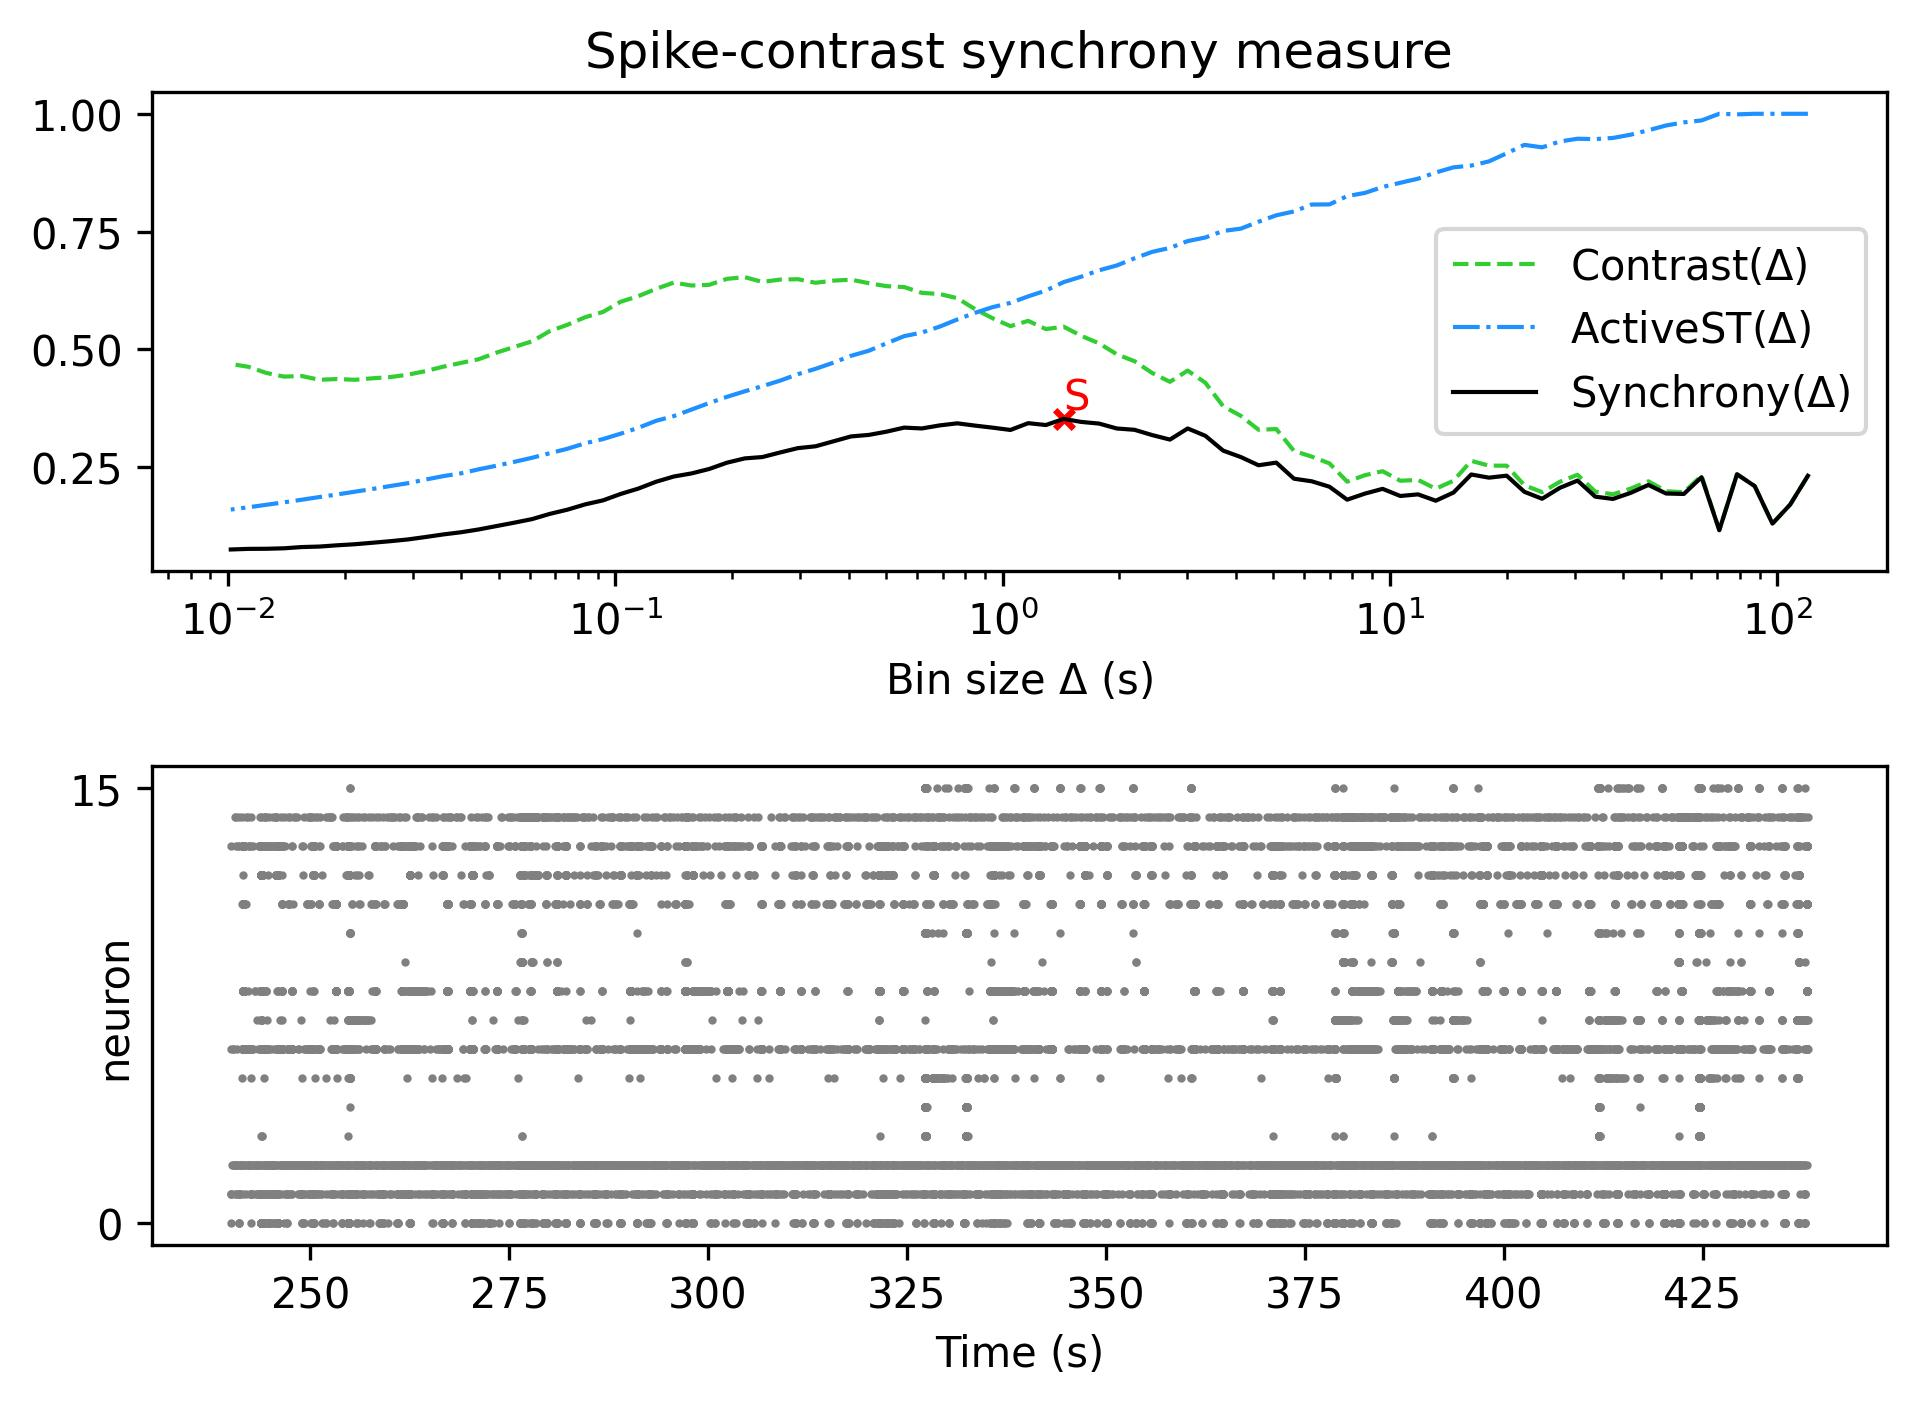

Data behind this chart, as committed beside it:
, Spike-contrast (120.0 s), Spike-contrast (108.0 s), Spike-contrast (97.2 s), Spike-contrast (87.48 s), Spike-contrast (78.732 s), Spike-contrast (70.859 s), Spike-contrast (63.773 s), Spike-contrast (57.396 s), Spike-contrast (51.656 s), Spike-contrast (46.49 s), Spike-contrast (41.841 s), Spike-contrast (37.657 s), Spike-contrast (33.892 s), Spike-contrast (30.502 s), Spike-contrast (27.452 s), Spike-contrast (24.707 s), Spike-contrast (22.236 s), Spike-contrast (20.013 s), Spike-contrast (18.011 s), Spike-contrast (16.21 s), Spike-contrast (14.589 s), Spike-contrast (13.13 s), Spike-contrast (11.817 s)
0, 0.2313, 0.1702, 0.1298, 0.2093, 0.2345, 0.1158, 0.2283, 0.1927, 0.1937, 0.2118, 0.195, 0.1821, 0.187, 0.2211, 0.2056, 0.1825, 0.1973, 0.2315, 0.2273, 0.2341, 0.1957, 0.1784, 0.1918
